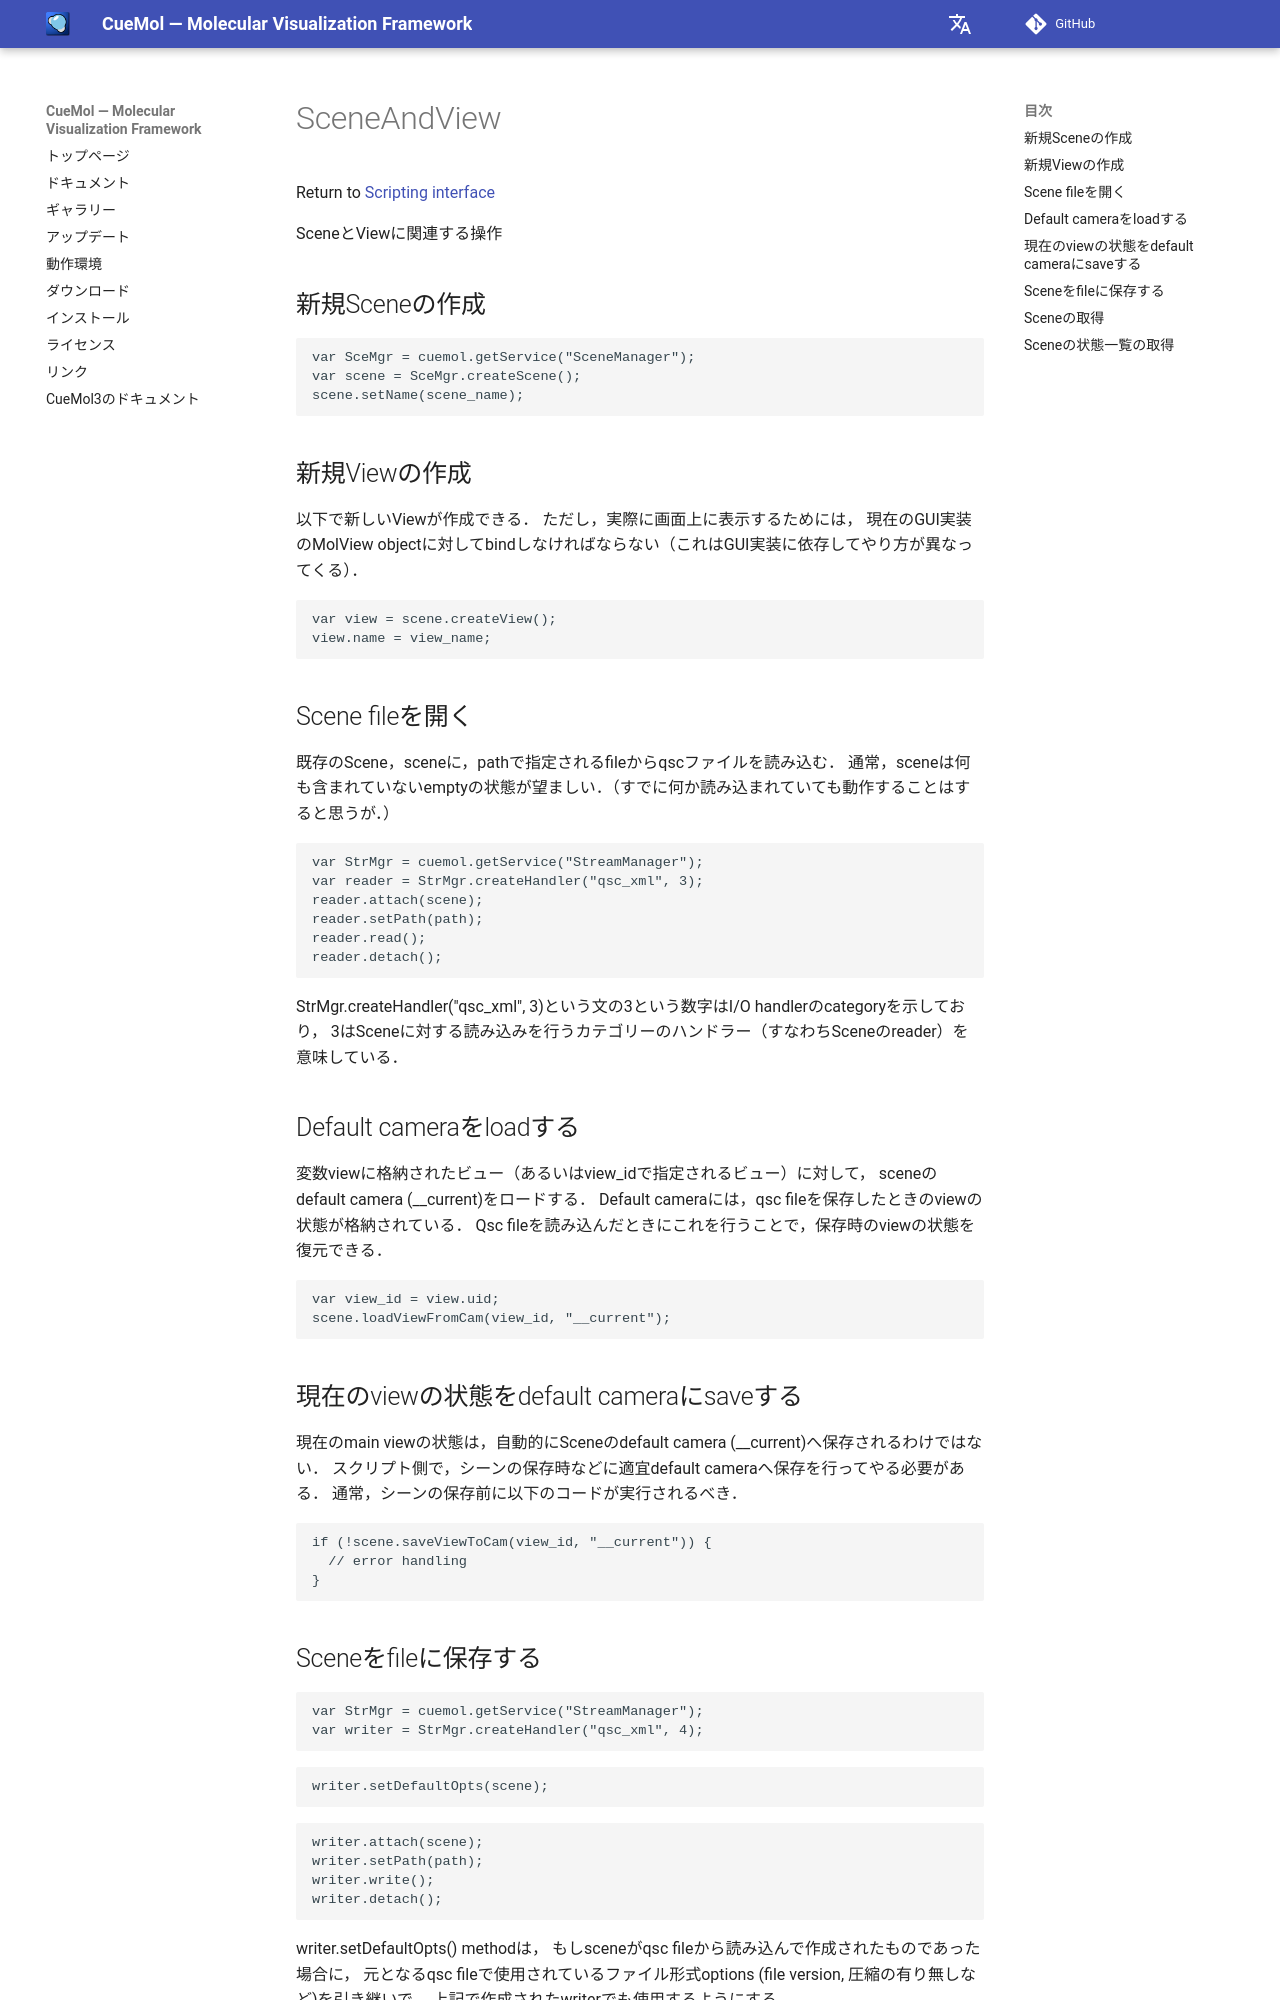

repository: CueMol/cuemol2_docs · page: cuemol2/Scripting/SceneAndView/index.html · generator: mkdocs

Return to [Scripting interface](../../../cuemol2/Scripting/)

SceneとViewに関連する操作

## 新規Sceneの作成
```
var SceMgr = cuemol.getService("SceneManager");
var scene = SceMgr.createScene();
scene.setName(scene_name);
```

## 新規Viewの作成
以下で新しいViewが作成できる．
ただし，実際に画面上に表示するためには，
現在のGUI実装のMolView objectに対してbindしなければならない（これはGUI実装に依存してやり方が異なってくる）．

```
var view = scene.createView();
view.name = view_name;
```

## Scene fileを開く
既存のScene，sceneに，pathで指定されるfileからqscファイルを読み込む．
通常，sceneは何も含まれていないemptyの状態が望ましい．（すでに何か読み込まれていても動作することはすると思うが．）

```
var StrMgr = cuemol.getService("StreamManager");
var reader = StrMgr.createHandler("qsc_xml", 3);
reader.attach(scene);
reader.setPath(path);
reader.read();
reader.detach();
```

StrMgr.createHandler("qsc_xml", 3)という文の3という数字はI/O handlerのcategoryを示しており，
3はSceneに対する読み込みを行うカテゴリーのハンドラー（すなわちSceneのreader）を意味している．

## Default cameraをloadする
変数viewに格納されたビュー（あるいはview_idで指定されるビュー）に対して，
sceneのdefault camera (__current)をロードする．
Default cameraには，qsc fileを保存したときのviewの状態が格納されている．
Qsc fileを読み込んだときにこれを行うことで，保存時のviewの状態を復元できる．
```
var view_id = view.uid;
scene.loadViewFromCam(view_id, "__current");
```

## 現在のviewの状態をdefault cameraにsaveする
現在のmain viewの状態は，自動的にSceneのdefault camera (__current)へ保存されるわけではない．
スクリプト側で，シーンの保存時などに適宜default cameraへ保存を行ってやる必要がある．
通常，シーンの保存前に以下のコードが実行されるべき．

```
if (!scene.saveViewToCam(view_id, "__current")) {
  // error handling
}
```
